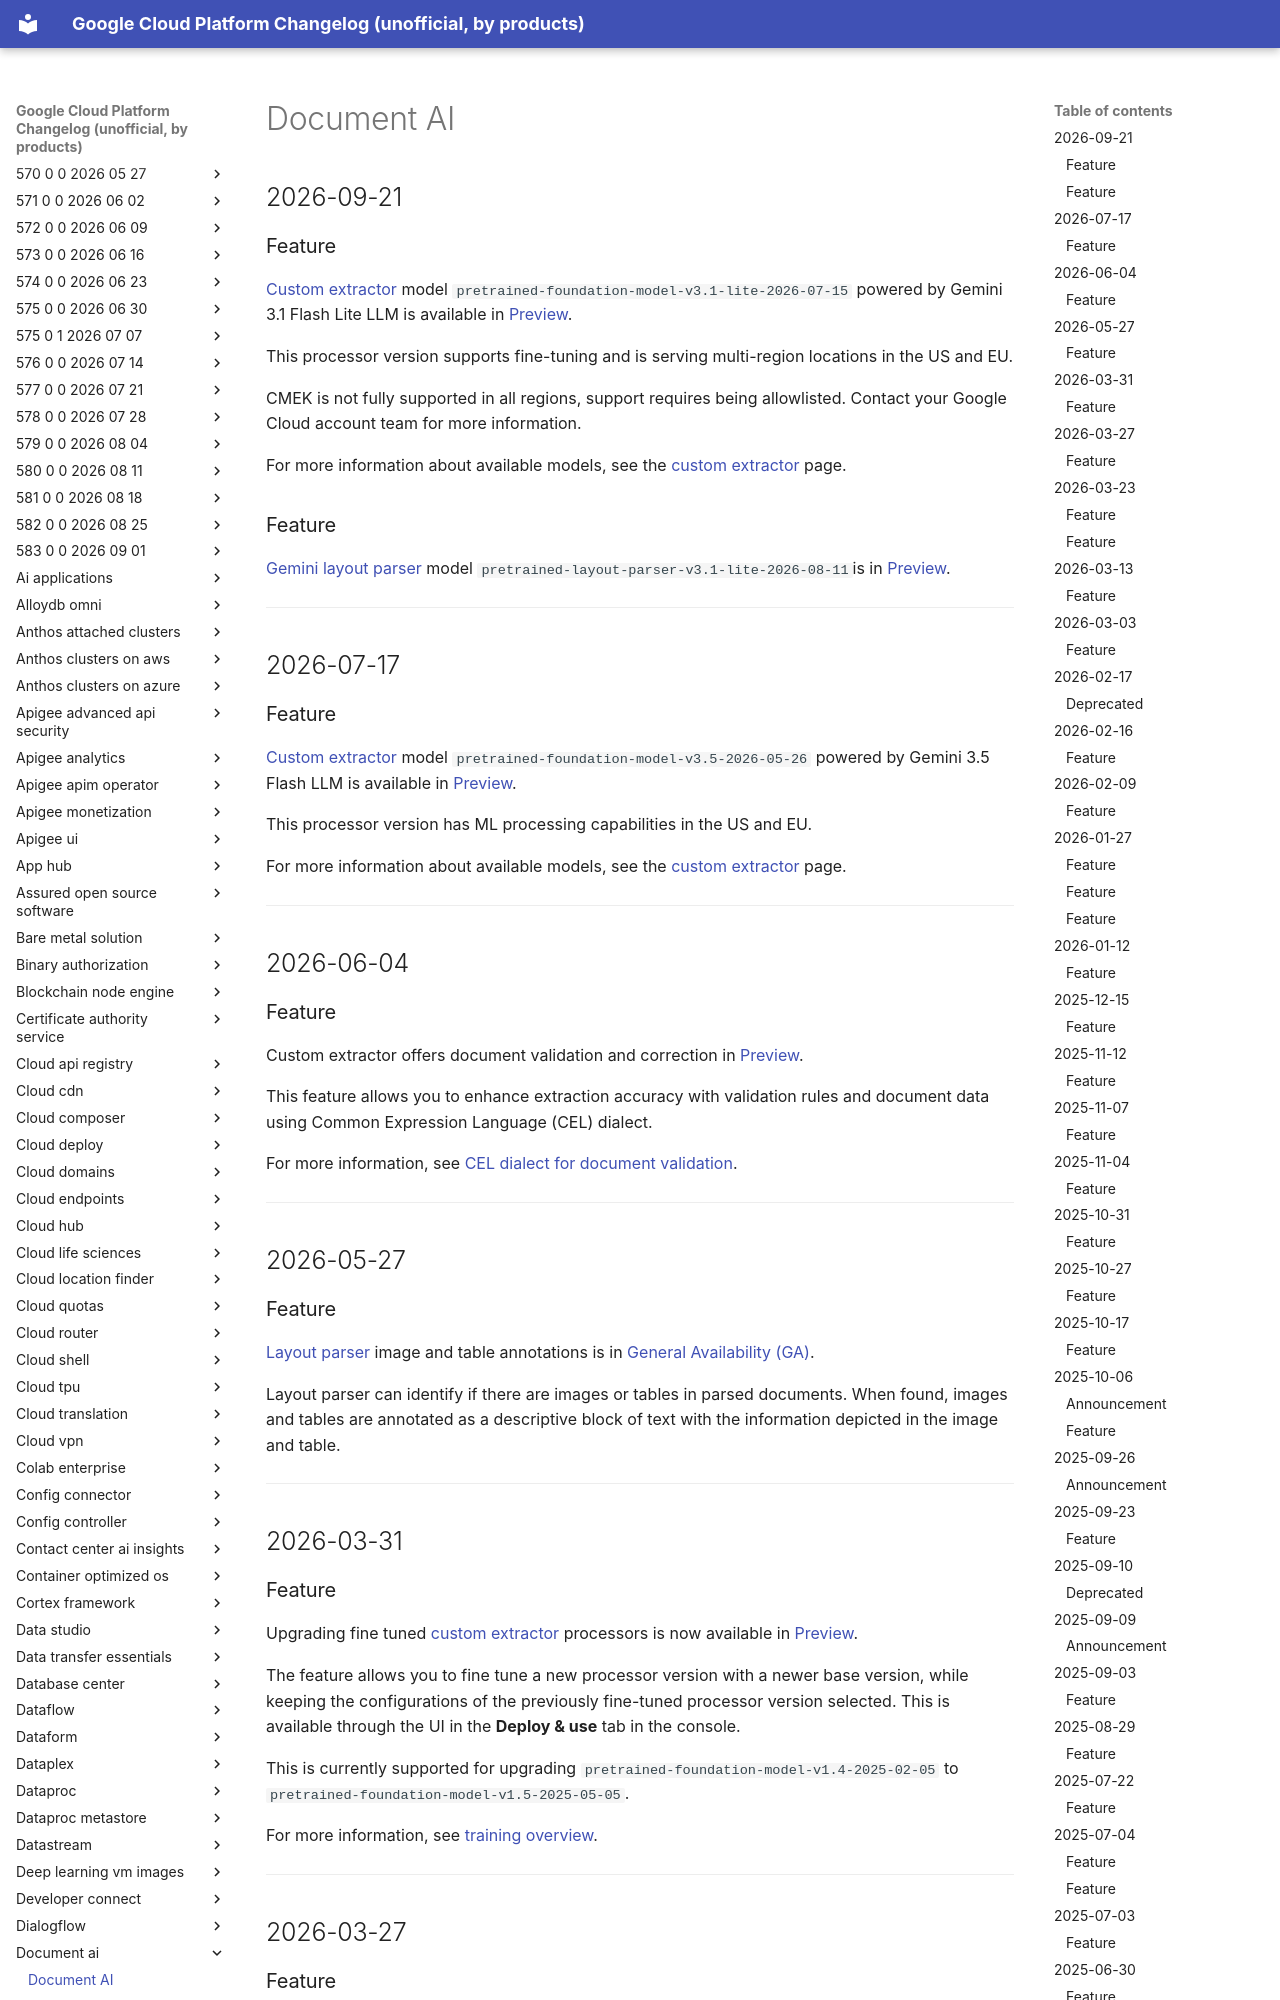

repository: multani/gcp-changelog · page: document-ai/index.html · generator: mkdocs

# Document AI

## 2026-09-21

### Feature

[Custom extractor](https://docs.cloud.google.com/document-ai/docs/ce-with-genai) model
`pretrained-foundation-model-v3.1-lite-2026-07-15` powered by Gemini 3.1
Flash Lite LLM is available in [Preview](https://cloud.google.com/products/#product-launch-stages).

This processor version supports fine-tuning and is serving multi-region locations
in the US and EU.

CMEK is not fully supported in all regions, support requires being allowlisted.
Contact your Google Cloud account team for more information.

For more information about available models, see the [custom
extractor](https://docs.cloud.google.com/document-ai/docs/custom-based-extraction) page.

### Feature

[Gemini layout parser](https://docs.cloud.google.com/document-ai/docs/layout-parse-chunk) model
`pretrained-layout-parser-v3.1-lite-2026-08-11`is in [Preview](https://cloud.google.com/products/#product-launch-stages).

---
## 2026-07-17

### Feature

[Custom extractor](https://docs.cloud.google.com/document-ai/docs/ce-with-genai) model
`pretrained-foundation-model-v3.5-2026-05-26` powered by Gemini 3.5
Flash LLM is available in [Preview](https://cloud.google.com/products/#product-launch-stages).

This processor version has ML processing capabilities in the US and EU.

For more information about available models, see the [custom
extractor](https://docs.cloud.google.com/document-ai/docs/custom-based-extraction) page.

---
## 2026-06-04

### Feature

Custom extractor offers document validation and correction in [Preview](https://cloud.google.com/products/#product-launch-stages).

This feature allows you to enhance extraction accuracy with validation rules
and document data using Common Expression Language (CEL) dialect.

For more information, see [CEL dialect for document
validation](https://docs.cloud.google.com/document-ai/docs/ce-common-expression-validation.md).

---
## 2026-05-27

### Feature

[Layout parser](https://docs.cloud.google.com/document-ai/docs/layout-parse-chunk) image and
table annotations is in [General Availability (GA)](https://cloud.google.com/products/#product-launch-stages).

Layout parser can identify if there are images or tables in parsed documents.
When found, images and tables are annotated as a descriptive block of text with
the information depicted in the image and table.

---
## 2026-03-31

### Feature

Upgrading fine tuned [custom extractor](https://docs.cloud.google.com/document-ai/docs/ce-with-genai) processors
is now available in [Preview](https://cloud.google.com/products/#product-launch-stages).

The feature allows you to fine tune a new processor version with a newer base
version, while keeping the configurations of the previously fine-tuned processor
version selected. This is available through the UI in the **Deploy & use** tab
in the console.

This is currently supported for upgrading `pretrained-foundation-model-v1.4-2025-02-05`
to `pretrained-foundation-model-v1.5-2025-05-05`.

For more information, see [training overview](https://docs.cloud.google.com/document-ai/docs/training-overview#upgrade-ui).

---
## 2026-03-27

### Feature

[Custom splitter](https://docs.cloud.google.com/document-ai/docs/custom-splitter) model
`pretrained-splitter-v1.5-2025-07-14` is available in
[General Availability (GA)](https://cloud.google.com/products/#product-launch-stages).

---
## 2026-03-23

### Feature

[Custom classifier](https://docs.cloud.google.com/document-ai/docs/custom-classifier) models
`pretrained-classifier-v1.6-2026-03-09` and `pretrained-classifier-v1.6-pro-2026-03-09`
are available in [Preivew](https://cloud.google.com/products/#product-launch-stages).
